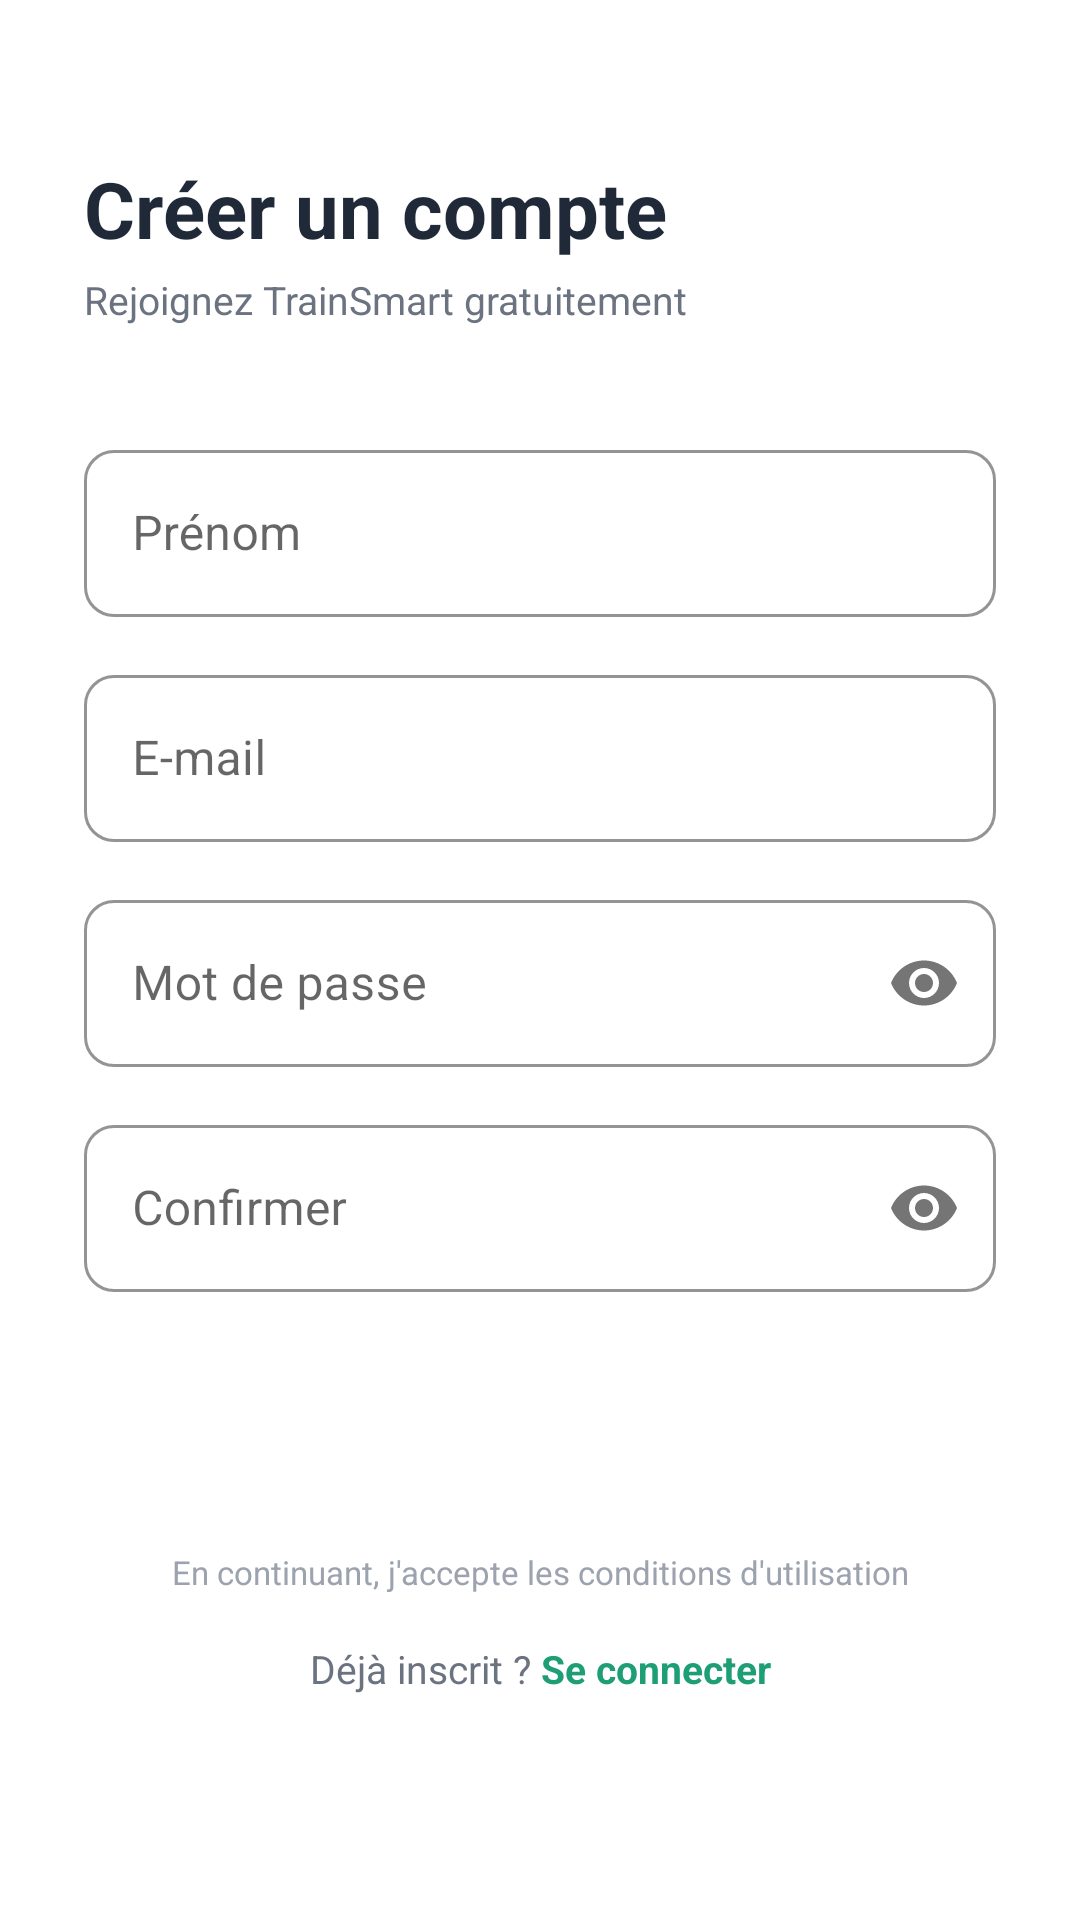

Produce the Android XML layout that renders to this screen, including the resource entries it uses.
<!-- AndroidManifest.xml: application theme Theme.TrainSmart -->
<!-- res/layout/fragment_register.xml -->
<?xml version="1.0" encoding="utf-8"?>
<ScrollView
    xmlns:android="http://schemas.android.com/apk/res/android"
    xmlns:app="http://schemas.android.com/apk/res-auto"
    android:layout_width="match_parent"
    android:layout_height="match_parent"
    android:background="@color/white"
    android:fillViewport="true">

    <androidx.constraintlayout.widget.ConstraintLayout
        android:layout_width="match_parent"
        android:layout_height="wrap_content"
        android:paddingStart="28dp"
        android:paddingEnd="28dp"
        android:paddingBottom="32dp">

        <TextView
            android:id="@+id/tv_title"
            android:layout_width="wrap_content"
            android:layout_height="wrap_content"
            android:layout_marginTop="52dp"
            android:text="Créer un compte"
            android:textColor="@color/text_primary"
            android:textSize="26sp"
            android:textStyle="bold"
            app:layout_constraintStart_toStartOf="parent"
            app:layout_constraintTop_toTopOf="parent" />

        <TextView
            android:id="@+id/tv_subtitle"
            android:layout_width="wrap_content"
            android:layout_height="wrap_content"
            android:layout_marginTop="4dp"
            android:text="Rejoignez TrainSmart gratuitement"
            android:textColor="@color/text_secondary"
            android:textSize="13sp"
            app:layout_constraintStart_toStartOf="parent"
            app:layout_constraintTop_toBottomOf="@id/tv_title" />

        <com.google.android.material.textfield.TextInputLayout
            android:id="@+id/til_prenom"
            style="@style/TrainSmart.TextInput"
            android:layout_width="match_parent"
            android:layout_height="wrap_content"
            android:layout_marginTop="36dp"
            android:hint="Prénom"
            app:layout_constraintEnd_toEndOf="parent"
            app:layout_constraintStart_toStartOf="parent"
            app:layout_constraintTop_toBottomOf="@id/tv_subtitle">

            <com.google.android.material.textfield.TextInputEditText
                android:id="@+id/et_prenom"
                android:layout_width="match_parent"
                android:layout_height="wrap_content"
                android:imeOptions="actionNext"
                android:inputType="textPersonName" />
        </com.google.android.material.textfield.TextInputLayout>

        <com.google.android.material.textfield.TextInputLayout
            android:id="@+id/til_email"
            style="@style/TrainSmart.TextInput"
            android:layout_width="match_parent"
            android:layout_height="wrap_content"
            android:layout_marginTop="14dp"
            android:hint="E-mail"
            app:layout_constraintEnd_toEndOf="parent"
            app:layout_constraintStart_toStartOf="parent"
            app:layout_constraintTop_toBottomOf="@id/til_prenom">

            <com.google.android.material.textfield.TextInputEditText
                android:id="@+id/et_email"
                android:layout_width="match_parent"
                android:layout_height="wrap_content"
                android:imeOptions="actionNext"
                android:inputType="textEmailAddress" />
        </com.google.android.material.textfield.TextInputLayout>

        <com.google.android.material.textfield.TextInputLayout
            android:id="@+id/til_password"
            style="@style/TrainSmart.TextInput"
            android:layout_width="match_parent"
            android:layout_height="wrap_content"
            android:layout_marginTop="14dp"
            android:hint="Mot de passe"
            app:layout_constraintEnd_toEndOf="parent"
            app:layout_constraintStart_toStartOf="parent"
            app:layout_constraintTop_toBottomOf="@id/til_email"
            app:passwordToggleEnabled="true">

            <com.google.android.material.textfield.TextInputEditText
                android:id="@+id/et_password"
                android:layout_width="match_parent"
                android:layout_height="wrap_content"
                android:imeOptions="actionNext"
                android:inputType="textPassword" />
        </com.google.android.material.textfield.TextInputLayout>

        <com.google.android.material.textfield.TextInputLayout
            android:id="@+id/til_confirm_password"
            style="@style/TrainSmart.TextInput"
            android:layout_width="match_parent"
            android:layout_height="wrap_content"
            android:layout_marginTop="14dp"
            android:hint="Confirmer"
            app:layout_constraintEnd_toEndOf="parent"
            app:layout_constraintStart_toStartOf="parent"
            app:layout_constraintTop_toBottomOf="@id/til_password"
            app:passwordToggleEnabled="true">

            <com.google.android.material.textfield.TextInputEditText
                android:id="@+id/et_confirm_password"
                android:layout_width="match_parent"
                android:layout_height="wrap_content"
                android:imeOptions="actionDone"
                android:inputType="textPassword" />
        </com.google.android.material.textfield.TextInputLayout>

        <Button
            android:id="@+id/btn_register"
            style="@style/TrainSmart.Button.Primary"
            android:layout_width="match_parent"
            android:layout_height="52dp"
            android:layout_marginTop="24dp"
            android:text="Créer le compte →"
            app:layout_constraintEnd_toEndOf="parent"
            app:layout_constraintStart_toStartOf="parent"
            app:layout_constraintTop_toBottomOf="@id/til_confirm_password" />

        <TextView
            android:id="@+id/tv_terms"
            android:layout_width="wrap_content"
            android:layout_height="wrap_content"
            android:layout_marginTop="10dp"
            android:gravity="center"
            android:text="En continuant, j'accepte les conditions d'utilisation"
            android:textColor="@color/text_hint"
            android:textSize="11sp"
            app:layout_constraintEnd_toEndOf="parent"
            app:layout_constraintStart_toStartOf="parent"
            app:layout_constraintTop_toBottomOf="@id/btn_register" />

        <LinearLayout
            android:id="@+id/layout_login"
            android:layout_width="wrap_content"
            android:layout_height="wrap_content"
            android:layout_marginTop="16dp"
            android:orientation="horizontal"
            app:layout_constraintEnd_toEndOf="parent"
            app:layout_constraintStart_toStartOf="parent"
            app:layout_constraintTop_toBottomOf="@id/tv_terms">

            <TextView
                android:layout_width="wrap_content"
                android:layout_height="wrap_content"
                android:text="Déjà inscrit ? "
                android:textColor="@color/text_secondary"
                android:textSize="13sp" />

            <TextView
                android:id="@+id/tv_go_login"
                android:layout_width="wrap_content"
                android:layout_height="wrap_content"
                android:text="Se connecter"
                android:textColor="@color/green_primary"
                android:textSize="13sp"
                android:textStyle="bold" />
        </LinearLayout>

    </androidx.constraintlayout.widget.ConstraintLayout>
</ScrollView>
<!-- resources referenced by this layout -->
<resources>
  <color name="green_primary">#1D9E75</color>
  <color name="text_hint">#9CA3AF</color>
  <color name="text_primary">#1F2937</color>
  <color name="text_secondary">#6B7280</color>
  <color name="white">#FFFFFF</color>
  <style name="TrainSmart.Button.Primary" parent="Widget.MaterialComponents.Button">
          <item name="backgroundTint">@color/green_primary</item>
          <item name="android:textColor">@color/white</item>
          <item name="android:textSize">16sp</item>
          <item name="android:textStyle">bold</item>
          <item name="cornerRadius">12dp</item>
          <item name="android:paddingTop">12dp</item>
          <item name="android:paddingBottom">12dp</item>
          <item name="android:textAllCaps">false</item>
          <item name="android:insetTop">0dp</item>
          <item name="android:insetBottom">0dp</item>
      </style>
  <style name="TrainSmart.TextInput" parent="Widget.MaterialComponents.TextInputLayout.OutlinedBox">
          <item name="boxStrokeColor">@color/green_primary</item>
          <item name="hintTextColor">@color/green_primary</item>
          <item name="boxCornerRadiusTopStart">10dp</item>
          <item name="boxCornerRadiusTopEnd">10dp</item>
          <item name="boxCornerRadiusBottomStart">10dp</item>
          <item name="boxCornerRadiusBottomEnd">10dp</item>
      </style>
  <style name="Theme.TrainSmart" parent="Theme.MaterialComponents.DayNight.NoActionBar">
          <item name="colorPrimary">@color/green_primary</item>
          <item name="colorPrimaryDark">@color/green_dark</item>
          <item name="colorAccent">@color/green_primary</item>
          <item name="android:windowBackground">@color/background</item>
          <item name="android:statusBarColor">@color/white</item>
          <item name="android:windowLightStatusBar">true</item>
          <item name="android:navigationBarColor">@color/white</item>
          <item name="android:windowLayoutInDisplayCutoutMode">shortEdges</item>
      </style>
  <color name="green_dark">#0F6E56</color>
  <color name="background">#F8F9FA</color>
</resources>
